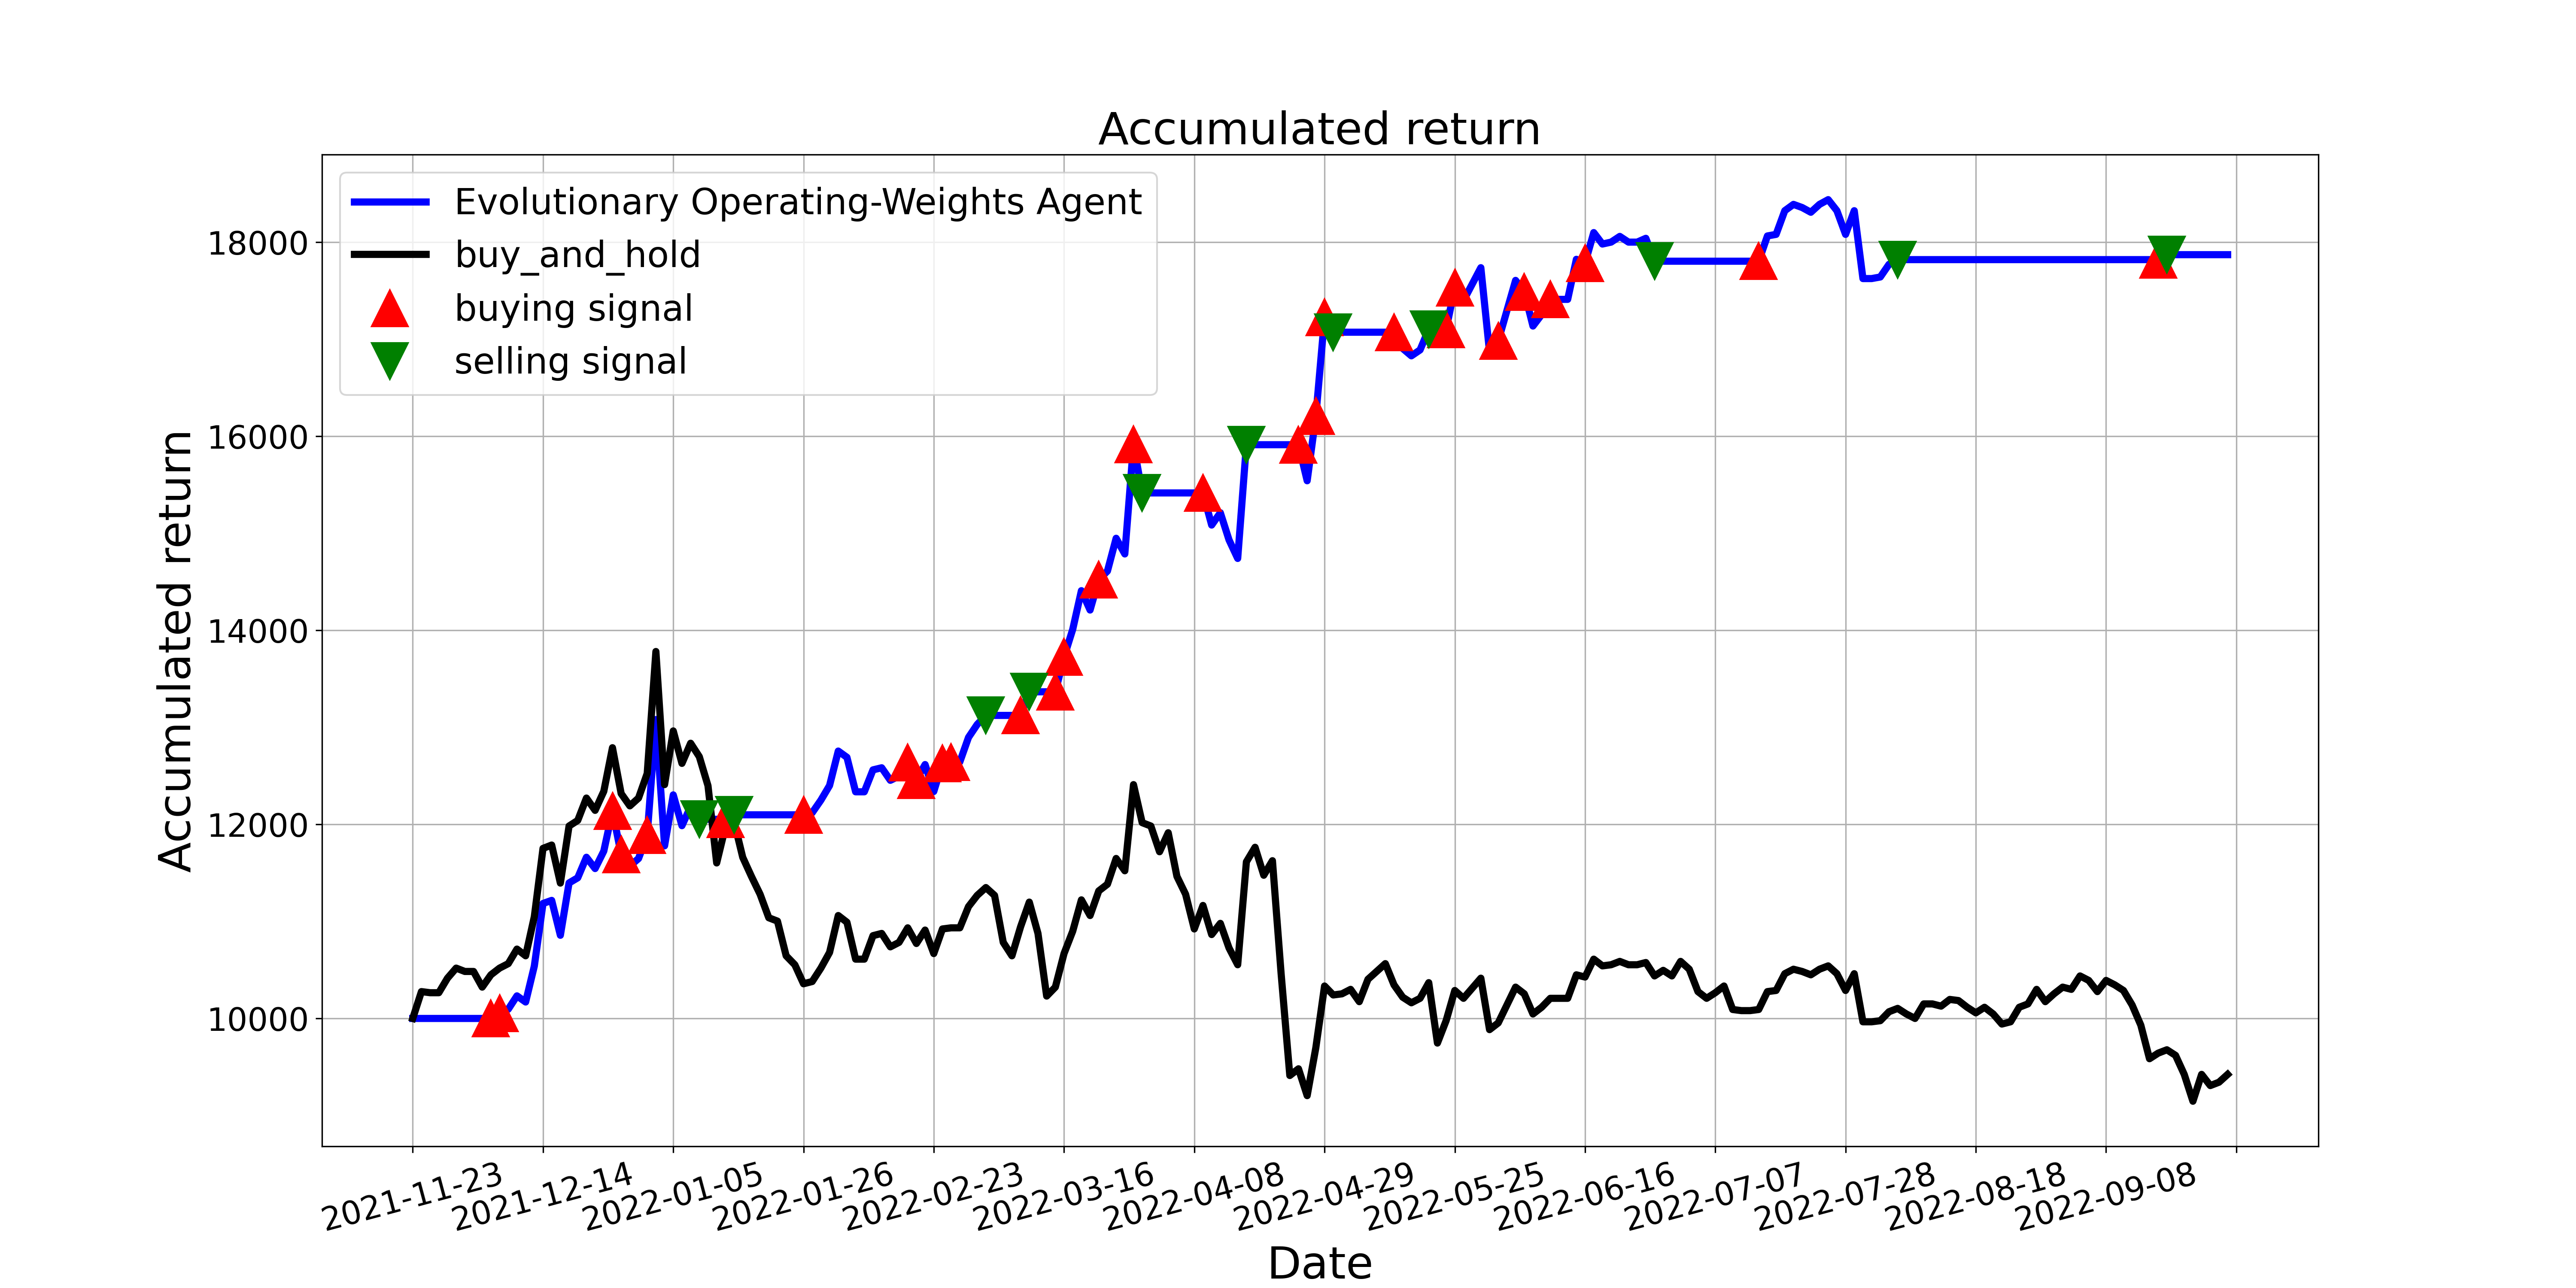

The data file committed next to this chart (first rows):
, tradeDate, B&H, action, operation, return
0, 2021-11-23, 10000, 0, 0, 10000
1, 2021-11-24, 10277, 0, 0, 10000
2, 2021-11-25, 10265, 0, 0, 10000
3, 2021-11-26, 10265, 0, 0, 10000
4, 2021-11-29, 10415, 0, 0, 10000
5, 2021-11-30, 10519, 0, 0, 10000
6, 2021-12-01, 10484, 0, 0, 10000
7, 2021-12-02, 10484, 0, 0, 10000
8, 2021-12-03, 10323, 0, 0, 10000
9, 2021-12-06, 10450, 1, 1, 10000
10, 2021-12-07, 10519, 1, 1, 10053
11, 2021-12-08, 10565, 0, 0, 10095
12, 2021-12-09, 10715, 0, 0, 10233
13, 2021-12-10, 10646, 0, 0, 10169
14, 2021-12-13, 11049, 0, 0, 10540
15, 2021-12-14, 11753, 0, 0, 11185
16, 2021-12-15, 11787, 0, 0, 11217
17, 2021-12-16, 11395, 0, 0, 10857
18, 2021-12-17, 11983, 0, 0, 11397
19, 2021-12-20, 12041, 0, 0, 11450
20, 2021-12-21, 12271, 0, 0, 11661
21, 2021-12-22, 12145, 0, 0, 11545
22, 2021-12-23, 12341, 0, 0, 11725
23, 2021-12-24, 12790, 1, 1, 12137
24, 2021-12-27, 12318, 1, 1, 11692
25, 2021-12-28, 12191, 0, 0, 11571
26, 2021-12-29, 12271, 0, 0, 11648
27, 2021-12-30, 12525, 1, 1, 11888
28, 2021-12-31, 13782, 0, 0, 13081
29, 2022-01-04, 12410, 0, 0, 11779
30, 2022-01-05, 12963, 0, 0, 12304
31, 2022-01-06, 12629, 1, 0, 11987
32, 2022-01-07, 12836, 0, 0, 12184
33, 2022-01-10, 12698, 2, 2, 12052
34, 2022-01-11, 12398, 0, 0, 12052
35, 2022-01-12, 11603, 2, 0, 12052
36, 2022-01-13, 11972, 1, 1, 12052
37, 2022-01-14, 12029, 2, 2, 12099
38, 2022-01-17, 11660, 0, 0, 12099
39, 2022-01-18, 11464, 2, 0, 12099
40, 2022-01-19, 11280, 0, 0, 12099
41, 2022-01-20, 11038, 2, 0, 12099
42, 2022-01-21, 11003, 0, 0, 12099
43, 2022-01-24, 10646, 2, 0, 12099
44, 2022-01-25, 10553, 0, 0, 12099
45, 2022-01-26, 10357, 1, 1, 12099
46, 2022-01-27, 10380, 0, 0, 12120
47, 2022-01-28, 10519, 0, 0, 12250
48, 2022-02-07, 10680, 0, 0, 12400
49, 2022-02-08, 11061, 0, 0, 12756
50, 2022-02-09, 10992, 0, 0, 12691
51, 2022-02-10, 10611, 0, 0, 12336
52, 2022-02-11, 10611, 0, 0, 12336
53, 2022-02-14, 10853, 0, 0, 12562
54, 2022-02-15, 10876, 0, 0, 12583
55, 2022-02-16, 10738, 0, 0, 12454
56, 2022-02-17, 10784, 0, 0, 12497
57, 2022-02-18, 10934, 1, 1, 12637
58, 2022-02-21, 10773, 1, 1, 12458
59, 2022-02-22, 10911, 0, 0, 12617
... 150 more rows
